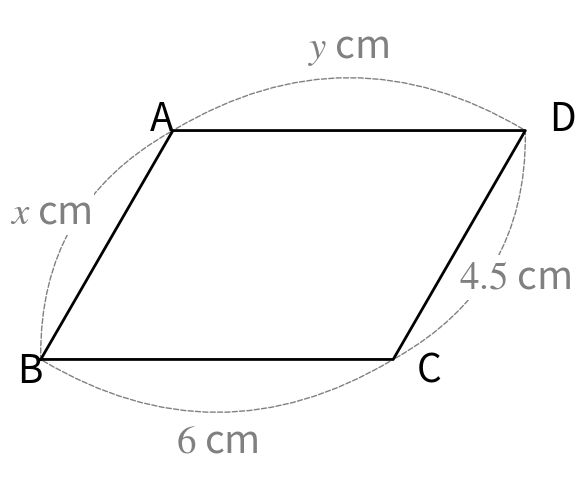
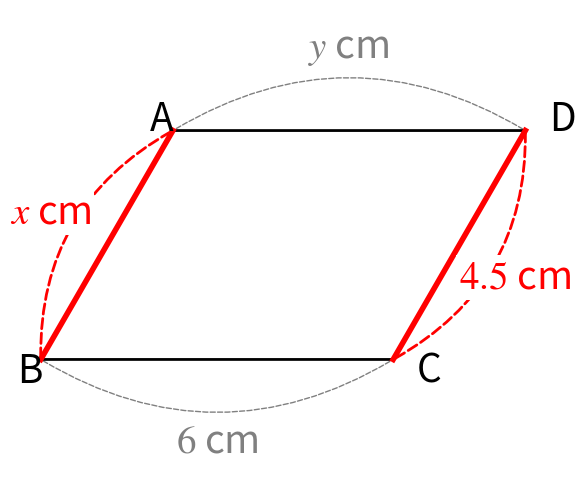
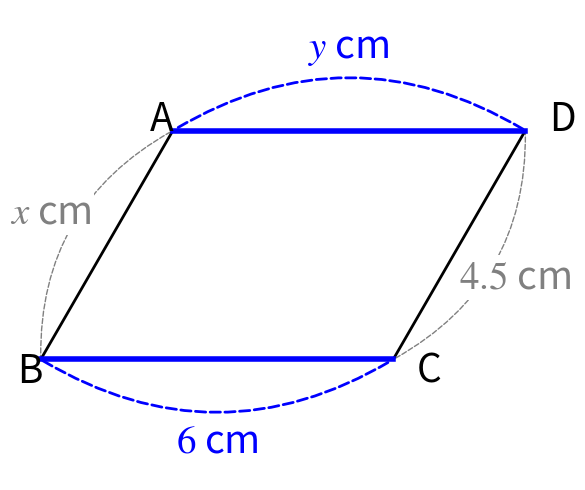
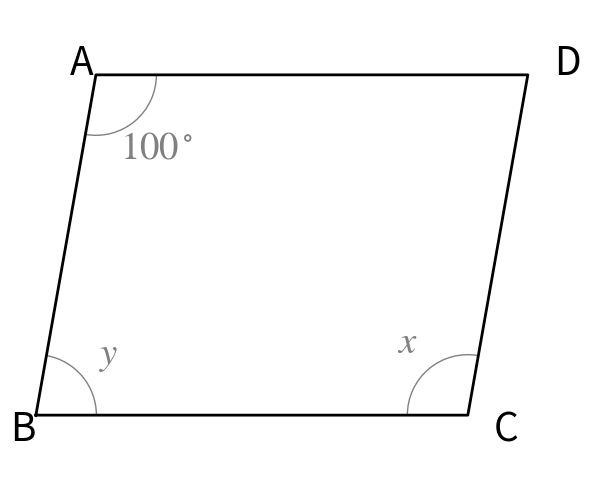
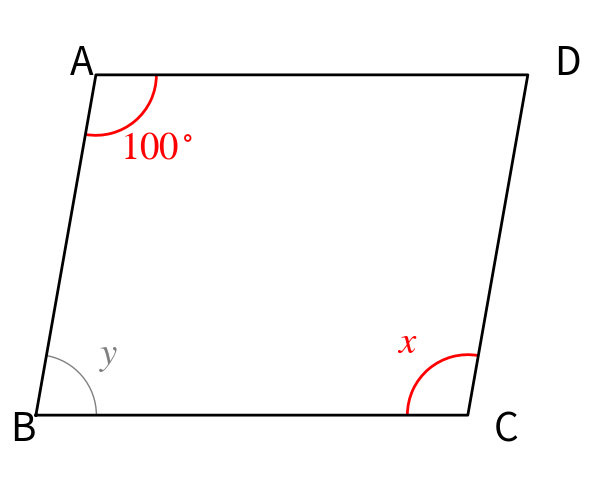
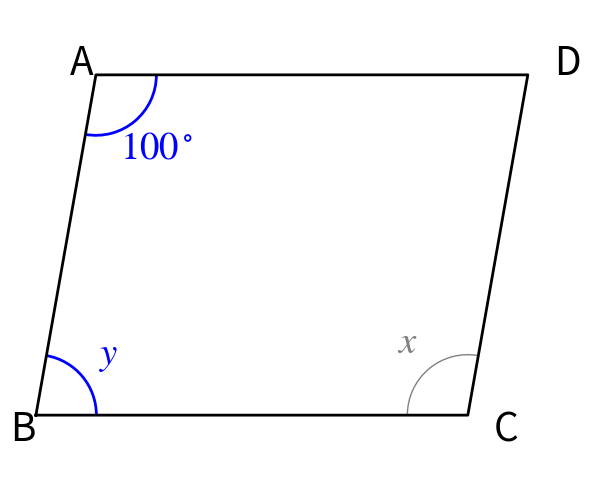
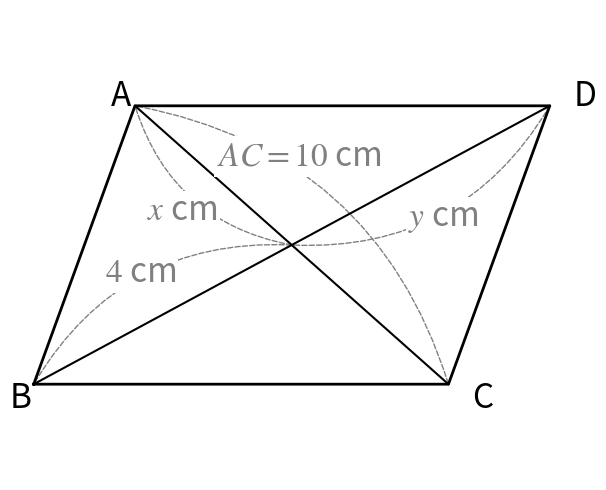
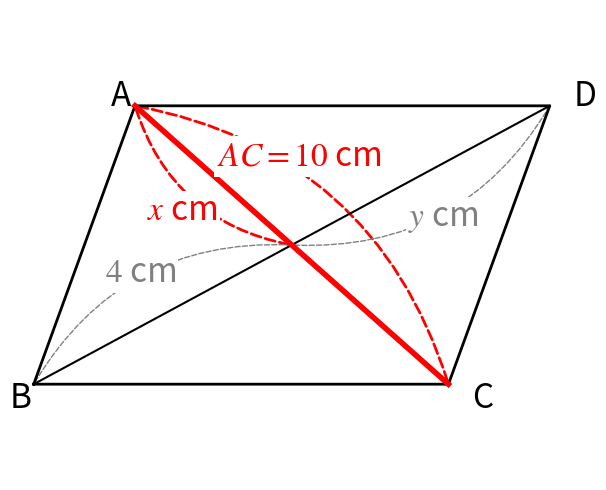
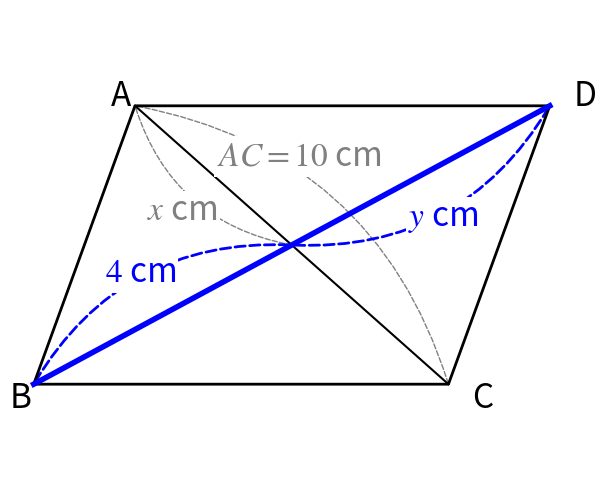
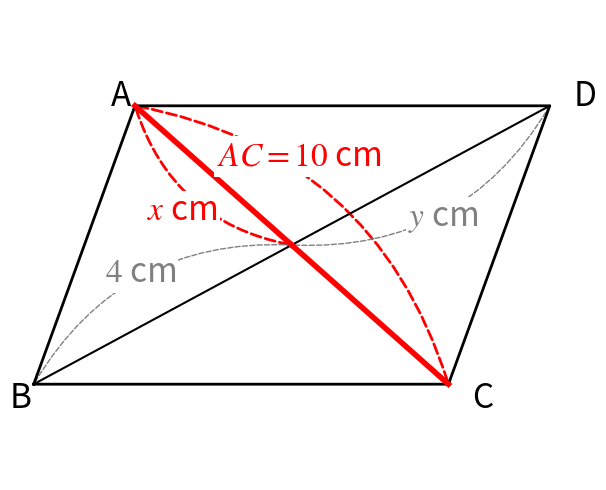
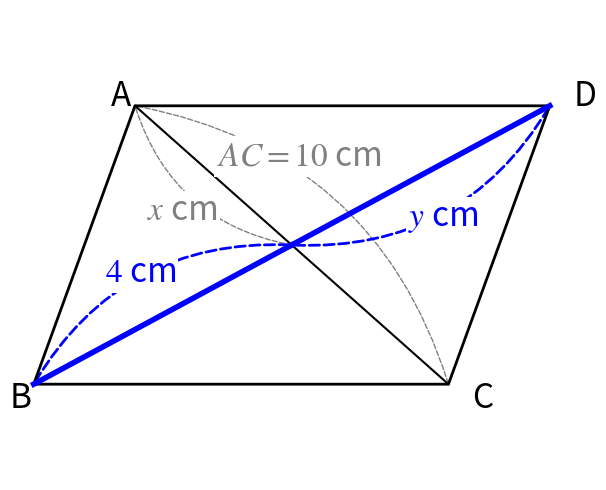
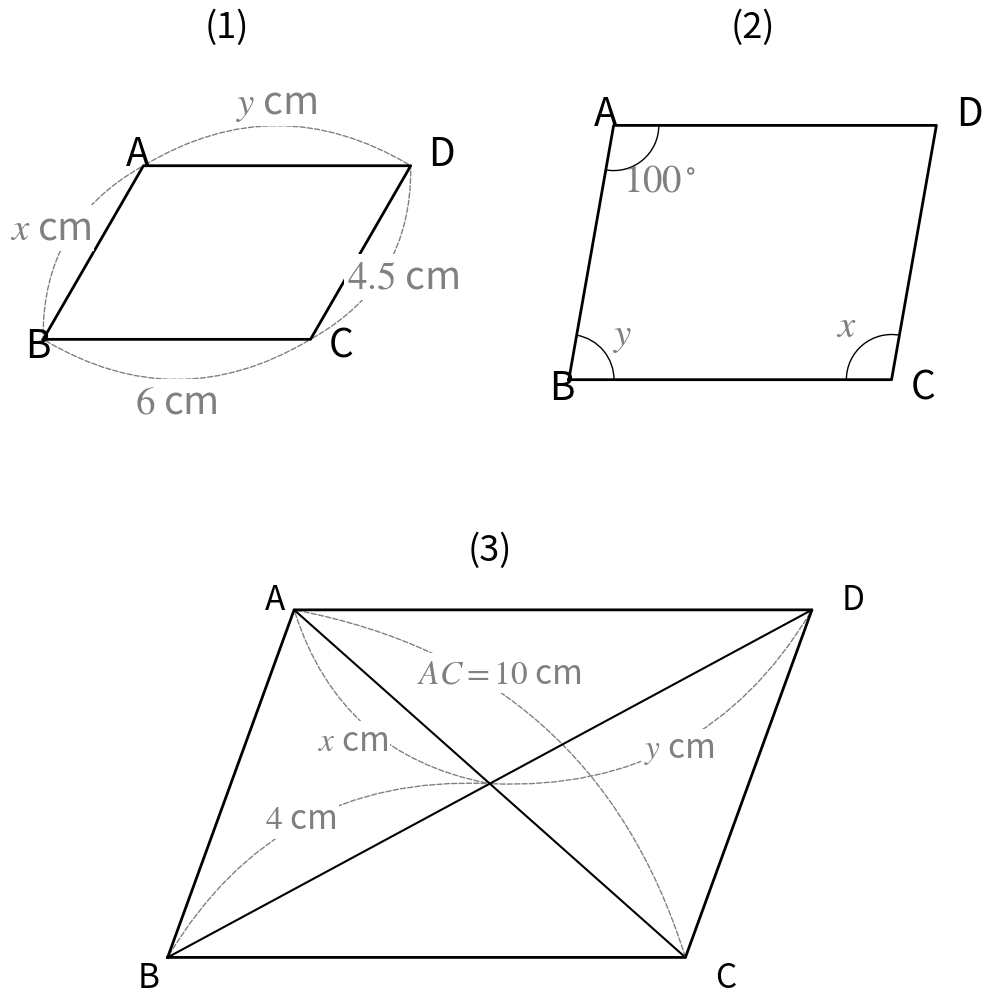
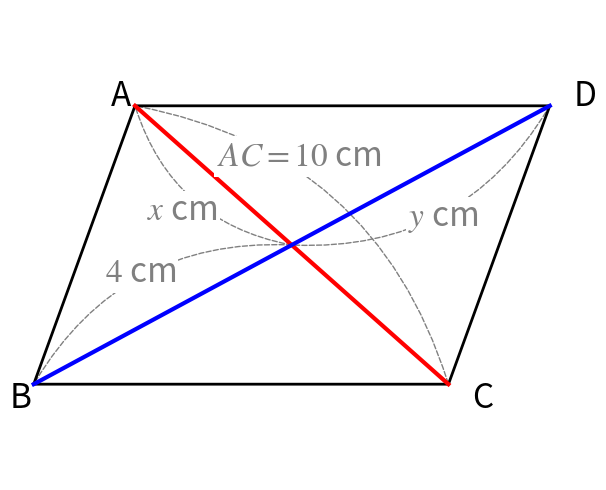

The matplotlib source for these figures, in order:
import matplotlib.pyplot as plt
import matplotlib.patches as patches
import numpy as np
import os

# 共通設定
plt.rcParams['font.family'] = 'sans-serif'
plt.rcParams['mathtext.fontset'] = 'stix'
fs = 24  # フォントサイズ

# 出力ディレクトリ
OUTPUT_DIR = 'explanation_images'
os.makedirs(OUTPUT_DIR, exist_ok=True)

def get_parallelogram_coords(b, d, angle_deg):
    """平行四辺形の4頂点と中心を計算"""
    theta = np.radians(angle_deg)
    B = np.array([0, 0])
    C = np.array([b, 0])
    A = np.array([d * np.cos(theta), d * np.sin(theta)])
    D = A + C
    Center = (A + C) / 2
    return A, B, C, D, Center

def draw_outer_arc(ax, p1, p2, center_of_shape, text, text_offset=0.2, color='gray', lw=1, fontsize=None):
    """2点間を結ぶ点線の円弧を描く"""
    if fontsize is None:
        fontsize = fs
    mid = (p1 + p2) / 2
    vec = p2 - p1
    normal = np.array([-vec[1], vec[0]])
    normal = normal / np.linalg.norm(normal)
    to_mid = mid - center_of_shape
    to_mid_norm = to_mid / np.linalg.norm(to_mid)
    dot_product = np.dot(normal, to_mid_norm)
    curvature = -0.3 if dot_product > 0 else 0.3
    
    arrow = patches.FancyArrowPatch(
        posA=p1, posB=p2,
        arrowstyle='-',
        connectionstyle=f"arc3,rad={curvature}",
        mutation_scale=10,
        linestyle='--',
        color=color,
        lw=lw
    )
    ax.add_patch(arrow)
    
    outer_direction = normal if dot_product > 0 else -normal
    txt_pos = mid + outer_direction * (np.linalg.norm(vec) * 0.2 + text_offset)
    ax.text(txt_pos[0], txt_pos[1], text, ha='center', va='center', fontsize=fontsize,
            bbox=dict(facecolor='white', edgecolor='none', pad=2), color=color)

def draw_inner_angle(ax, center, p1, p2, label, radius=0.7, color='k', lw=1, label_color='k', fontsize=None):
    """角度の円弧を描く"""
    if fontsize is None:
        fontsize = fs
    v1 = p1 - center
    v2 = p2 - center
    ang1 = np.degrees(np.arctan2(v1[1], v1[0]))
    ang2 = np.degrees(np.arctan2(v2[1], v2[0]))
    
    if ang2 < ang1:
        ang2 += 360
        
    arc = patches.Arc(center, radius*2, radius*2, angle=0, 
                      theta1=ang1, theta2=ang2, color=color, lw=lw)
    ax.add_patch(arc)
    
    mid_ang = np.radians((ang1 + ang2) / 2)
    lab_rad = radius + 0.4
    lab_x = center[0] + lab_rad * np.cos(mid_ang)
    lab_y = center[1] + lab_rad * np.sin(mid_ang)
    ax.text(lab_x, lab_y, label, fontsize=fontsize, ha='center', va='center', color=label_color)

def draw_diagonal_arc(ax, p1, p2, label, curve_dir='up', color='gray', lw=1, offset_mult=1.0, along_offset=0.0):
    """
    対角線の寸法線（円弧）を描く
    offset_mult: ラベルの距離の倍率（デフォルト1.0）
    along_offset: ベクトル方向に沿ったオフセット（デフォルト0.0）
    """
    vec = p2 - p1
    if curve_dir == 'left_up':
        rad = 0.3 
    else: # right_down
        rad = -0.3

    arrow = patches.FancyArrowPatch(
        posA=p1, posB=p2,
        arrowstyle='-',
        connectionstyle=f"arc3,rad={rad}",
        linestyle='--',
        color=color,
        lw=lw
    )
    ax.add_patch(arrow)
    
    if label:
        mid = (p1 + p2) / 2
        normal = np.array([-vec[1], vec[0]])
        normal /= np.linalg.norm(normal)
        
        # ベクトル方向の単位ベクトル（左右方向）
        vec_unit = vec / np.linalg.norm(vec)
        
        sign = -1 if rad > 0 else 1
        # 高さ方向（法線方向）とベクトル方向（左右方向）を分離
        # 高さ方向: normal * sign * 0.8 * offset_mult（上下方向）
        # 左右方向: vec_unit * along_offset（ベクトル方向に沿った左右方向）
        txt_pos = mid + normal * sign * 0.8 * offset_mult + vec_unit * along_offset
        ax.text(txt_pos[0], txt_pos[1], label, ha='center', va='center', fontsize=fs,
                bbox=dict(facecolor='white', edgecolor='none', pad=2), color=color)

# ==========================================
# Figure 1 Generation
# ==========================================
def generate_figure_1_variations():
    b, d, angle = 6, 4.5, 60
    A, B, C, D, Center = get_parallelogram_coords(b, d, angle)
    
    variations = [
        ("figure_1_0_base.png", []),
        ("figure_1_1_highlight_AB_CD.png", ['AB', 'CD']),
        ("figure_1_2_highlight_BC_DA.png", ['BC', 'DA']),
    ]

    for filename, highlights in variations:
        fig, ax = plt.subplots(figsize=(6, 5))
        
        # Base shape
        coords = np.array([B, C, D, A, B])
        ax.plot(coords[:, 0], coords[:, 1], 'k-', lw=2)
        
        # Highlight sides
        if 'AB' in highlights: ax.plot([A[0], B[0]], [A[1], B[1]], 'r-', lw=4)
        if 'BC' in highlights: ax.plot([B[0], C[0]], [B[1], C[1]], 'b-', lw=4)
        if 'CD' in highlights: ax.plot([C[0], D[0]], [C[1], D[1]], 'r-', lw=4)
        if 'DA' in highlights: ax.plot([D[0], A[0]], [D[1], A[1]], 'b-', lw=4)

        # Labels（大きめのフォントサイズ）
        fs_large = fs + 4  # 28
        off = 0.4
        ax.text(A[0]-off, A[1], 'A', fontsize=fs_large)
        ax.text(B[0]-off, B[1]-off, 'B', fontsize=fs_large)
        ax.text(C[0]+off, C[1]-off, 'C', fontsize=fs_large)
        ax.text(D[0]+off, D[1], 'D', fontsize=fs_large)
        
        # Arcs
        c_AB = 'red' if 'AB' in highlights else 'gray'
        c_BC = 'blue' if 'BC' in highlights else 'gray'
        c_CD = 'red' if 'CD' in highlights else 'gray'
        c_DA = 'blue' if 'DA' in highlights else 'gray'
        
        draw_outer_arc(ax, A, B, Center, r'$x$ cm', color=c_AB, lw=2 if 'AB' in highlights else 1, fontsize=fs_large)
        draw_outer_arc(ax, B, C, Center, r'$6$ cm', color=c_BC, lw=2 if 'BC' in highlights else 1, fontsize=fs_large)
        draw_outer_arc(ax, C, D, Center, r'$4.5$ cm', color=c_CD, lw=2 if 'CD' in highlights else 1, fontsize=fs_large)
        draw_outer_arc(ax, D, A, Center, r'$y$ cm', color=c_DA, lw=2 if 'DA' in highlights else 1, fontsize=fs_large)
        
        ax.axis('equal')
        ax.axis('off')
        plt.tight_layout()
        plt.savefig(os.path.join(OUTPUT_DIR, filename))
        plt.close()

# ==========================================
# Figure 2 Generation
# ==========================================
def generate_figure_2_variations():
    b, d, angle = 5, 4, 80
    A, B, C, D, Center = get_parallelogram_coords(b, d, angle)
    
    variations = [
        ("figure_2_0_base.png", []),
        ("figure_2_1_highlight_A_C.png", ['A', 'C']),
        ("figure_2_2_highlight_A_B.png", ['A', 'B']),
    ]

    for filename, highlights in variations:
        fig, ax = plt.subplots(figsize=(6, 5))
        
        coords = np.array([B, C, D, A, B])
        ax.plot(coords[:, 0], coords[:, 1], 'k-', lw=2)
        
        # Labels（大きめのフォントサイズ）
        fs_large = fs + 4  # 28
        off = 0.3
        ax.text(A[0]-off, A[1], 'A', fontsize=fs_large)
        ax.text(B[0]-off, B[1]-off, 'B', fontsize=fs_large)
        ax.text(C[0]+off, C[1]-off, 'C', fontsize=fs_large)
        ax.text(D[0]+off, D[1], 'D', fontsize=fs_large)
        
        # Angles
        # A & C (Opposite) -> Red
        # A & B (Adjacent) -> Blue
        
        col_A = 'gray'
        col_B = 'gray'
        col_C = 'gray'
        label_col_A = 'gray'
        label_col_B = 'gray'
        label_col_C = 'gray'
        
        if 'A' in highlights and 'C' in highlights:
            col_A = 'red'
            col_C = 'red'
            label_col_A = 'red'
            label_col_C = 'red'
        elif 'A' in highlights and 'B' in highlights:
            col_A = 'blue'
            col_B = 'blue'
            label_col_A = 'blue'
            label_col_B = 'blue'

        draw_inner_angle(ax, A, B, D, r'$100^\circ$', color=col_A, lw=2 if col_A != 'gray' else 1, label_color=label_col_A, fontsize=fs_large)
        draw_inner_angle(ax, B, C, A, r'$y$', color=col_B, lw=2 if col_B != 'gray' else 1, label_color=label_col_B, fontsize=fs_large)
        draw_inner_angle(ax, C, D, B, r'$x$', color=col_C, lw=2 if col_C != 'gray' else 1, label_color=label_col_C, fontsize=fs_large)

        ax.axis('equal')
        ax.axis('off')
        plt.tight_layout()
        plt.savefig(os.path.join(OUTPUT_DIR, filename))
        plt.close()

# ==========================================
# Figure 3 Generation
# ==========================================
def generate_figure_3_variations():
    b, d, angle = 7, 5, 70
    A, B, C, D, Center = get_parallelogram_coords(b, d, angle)
    
    variations = [
        ("figure_3_0_base.png", []),
        ("figure_3_1_highlight_AC.png", ['AC']),
        ("figure_3_2_highlight_BD.png", ['BD']),
        ("figure_3_3_highlight_halves_AC.png", ['half_AC']), # y and 5
        ("figure_3_4_highlight_halves_BD.png", ['half_BD']), # 4 and x
    ]

    for filename, highlights in variations:
        fig, ax = plt.subplots(figsize=(6, 5))
        
        # Base shape
        coords = np.array([B, C, D, A, B])
        ax.plot(coords[:, 0], coords[:, 1], 'k-', lw=2)
        
        # Diagonals base
        ax.plot([A[0], C[0]], [A[1], C[1]], 'k-', lw=1.5)
        ax.plot([B[0], D[0]], [B[1], D[1]], 'k-', lw=1.5)
        
        # Highlights
        if 'AC' in highlights:
            ax.plot([A[0], C[0]], [A[1], C[1]], 'r-', lw=4)
        if 'BD' in highlights:
            ax.plot([B[0], D[0]], [B[1], D[1]], 'b-', lw=4)
        if 'half_AC' in highlights:
            ax.plot([A[0], Center[0]], [A[1], Center[1]], 'r-', lw=4)
            ax.plot([Center[0], C[0]], [Center[1], C[1]], 'r-', lw=4)
        if 'half_BD' in highlights:
            ax.plot([B[0], Center[0]], [B[1], Center[1]], 'b-', lw=4)
            ax.plot([Center[0], D[0]], [Center[1], D[1]], 'b-', lw=4)

        off = 0.4
        ax.text(A[0]-off, A[1], 'A', fontsize=fs)
        ax.text(B[0]-off, B[1]-off, 'B', fontsize=fs)
        ax.text(C[0]+off, C[1]-off, 'C', fontsize=fs)
        ax.text(D[0]+off, D[1], 'D', fontsize=fs)
        
        # Arcs
        # AC related
        c_AC = 'red' if 'AC' in highlights or 'half_AC' in highlights else 'gray'
        lw_AC = 2 if 'AC' in highlights or 'half_AC' in highlights else 1
        
        draw_diagonal_arc(ax, A, Center, r'$x$ cm', curve_dir='left_up', color=c_AC, lw=lw_AC)
        draw_diagonal_arc(ax, A, C, r'$AC = 10$ cm', curve_dir='right_down', color=c_AC, lw=lw_AC, offset_mult=1.5, along_offset=-0.9)
        
        # BD related
        c_BD = 'blue' if 'BD' in highlights or 'half_BD' in highlights else 'gray'
        lw_BD = 2 if 'BD' in highlights or 'half_BD' in highlights else 1
        
        draw_diagonal_arc(ax, B, Center, r'$4$ cm', curve_dir='right_down', color=c_BD, lw=lw_BD)
        draw_diagonal_arc(ax, Center, D, r'$y$ cm', curve_dir='left_up', color=c_BD, lw=lw_BD)

        ax.axis('equal')
        ax.axis('off')
        plt.tight_layout()
        plt.savefig(os.path.join(OUTPUT_DIR, filename))
        plt.close()

# ==========================================
# 3つの図形を1つにまとめた画像
# ==========================================
def create_combined_figures():
    # 2行2列のレイアウト（上に2つ、下に1つ中央）
    fig = plt.figure(figsize=(12, 12))
    gs = fig.add_gridspec(2, 2, hspace=0.3, wspace=0.3)
    
    # Figure 1 (左上)
    b1, d1, angle1 = 6, 4.5, 60
    A1, B1, C1, D1, Center1 = get_parallelogram_coords(b1, d1, angle1)
    ax1 = fig.add_subplot(gs[0, 0])
    
    coords1 = np.array([B1, C1, D1, A1, B1])
    ax1.plot(coords1[:, 0], coords1[:, 1], 'k-', lw=2)
    
    fs_large = fs + 4  # 28
    off1 = 0.4
    ax1.text(A1[0]-off1, A1[1], 'A', fontsize=fs_large)
    ax1.text(B1[0]-off1, B1[1]-off1, 'B', fontsize=fs_large)
    ax1.text(C1[0]+off1, C1[1]-off1, 'C', fontsize=fs_large)
    ax1.text(D1[0]+off1, D1[1], 'D', fontsize=fs_large)
    
    draw_outer_arc(ax1, A1, B1, Center1, r'$x$ cm', fontsize=fs_large)
    draw_outer_arc(ax1, B1, C1, Center1, r'$6$ cm', fontsize=fs_large)
    draw_outer_arc(ax1, C1, D1, Center1, r'$4.5$ cm', fontsize=fs_large)
    draw_outer_arc(ax1, D1, A1, Center1, r'$y$ cm', fontsize=fs_large)
    
    ax1.axis('equal')
    ax1.axis('off')
    ax1.set_title('(1)', fontsize=fs+2, pad=10)
    
    # Figure 2 (右上)
    b2, d2, angle2 = 5, 4, 80
    A2, B2, C2, D2, Center2 = get_parallelogram_coords(b2, d2, angle2)
    ax2 = fig.add_subplot(gs[0, 1])
    
    coords2 = np.array([B2, C2, D2, A2, B2])
    ax2.plot(coords2[:, 0], coords2[:, 1], 'k-', lw=2)
    
    fs_large = fs + 4  # 28
    off2 = 0.3
    ax2.text(A2[0]-off2, A2[1], 'A', fontsize=fs_large)
    ax2.text(B2[0]-off2, B2[1]-off2, 'B', fontsize=fs_large)
    ax2.text(C2[0]+off2, C2[1]-off2, 'C', fontsize=fs_large)
    ax2.text(D2[0]+off2, D2[1], 'D', fontsize=fs_large)
    
    draw_inner_angle(ax2, A2, B2, D2, r'$100^\circ$', label_color='gray', fontsize=fs_large)
    draw_inner_angle(ax2, B2, C2, A2, r'$y$', label_color='gray', fontsize=fs_large)
    draw_inner_angle(ax2, C2, D2, B2, r'$x$', label_color='gray', fontsize=fs_large)
    
    ax2.axis('equal')
    ax2.axis('off')
    ax2.set_title('(2)', fontsize=fs+2, pad=10)
    
    # Figure 3 (下中央)
    b3, d3, angle3 = 7, 5, 70
    A3, B3, C3, D3, Center3 = get_parallelogram_coords(b3, d3, angle3)
    ax3 = fig.add_subplot(gs[1, :])
    
    coords3 = np.array([B3, C3, D3, A3, B3])
    ax3.plot(coords3[:, 0], coords3[:, 1], 'k-', lw=2)
    ax3.plot([A3[0], C3[0]], [A3[1], C3[1]], 'k-', lw=1.5)
    ax3.plot([B3[0], D3[0]], [B3[1], D3[1]], 'k-', lw=1.5)
    
    off3 = 0.4
    ax3.text(A3[0]-off3, A3[1], 'A', fontsize=fs)
    ax3.text(B3[0]-off3, B3[1]-off3, 'B', fontsize=fs)
    ax3.text(C3[0]+off3, C3[1]-off3, 'C', fontsize=fs)
    ax3.text(D3[0]+off3, D3[1], 'D', fontsize=fs)
    
    draw_diagonal_arc(ax3, A3, Center3, r'$x$ cm', curve_dir='left_up')
    draw_diagonal_arc(ax3, A3, C3, r'$AC = 10$ cm', curve_dir='right_down', offset_mult=1.5, along_offset=-0.9)
    draw_diagonal_arc(ax3, B3, Center3, r'$4$ cm', curve_dir='right_down')
    draw_diagonal_arc(ax3, Center3, D3, r'$y$ cm', curve_dir='left_up')
    
    ax3.axis('equal')
    ax3.axis('off')
    ax3.set_title('(3)', fontsize=fs+2, pad=10)
    
    plt.tight_layout()
    plt.savefig(os.path.join(OUTPUT_DIR, 'figure_combined.png'), dpi=150, bbox_inches='tight')
    plt.close()

# ==========================================
# Figure 3: 対角線に色を付けたバージョン
# ==========================================
def create_figure_3_colored():
    b, d, angle = 7, 5, 70
    A, B, C, D, Center = get_parallelogram_coords(b, d, angle)
    
    fig, ax = plt.subplots(figsize=(6, 5))
    
    # Base shape
    coords = np.array([B, C, D, A, B])
    ax.plot(coords[:, 0], coords[:, 1], 'k-', lw=2)
    
    # 対角線に色を付ける（AC: 赤、BD: 青）
    ax.plot([A[0], C[0]], [A[1], C[1]], 'r-', lw=3) # AC
    ax.plot([B[0], D[0]], [B[1], D[1]], 'b-', lw=3) # BD
    
    off = 0.4
    ax.text(A[0]-off, A[1], 'A', fontsize=fs)
    ax.text(B[0]-off, B[1]-off, 'B', fontsize=fs)
    ax.text(C[0]+off, C[1]-off, 'C', fontsize=fs)
    ax.text(D[0]+off, D[1], 'D', fontsize=fs)
    
    # Arcs
    draw_diagonal_arc(ax, A, Center, r'$x$ cm', curve_dir='left_up')
    draw_diagonal_arc(ax, A, C, r'$AC = 10$ cm', curve_dir='right_down', offset_mult=1.5, along_offset=-0.9)
    draw_diagonal_arc(ax, B, Center, r'$4$ cm', curve_dir='right_down')
    draw_diagonal_arc(ax, Center, D, r'$y$ cm', curve_dir='left_up')
    
    ax.axis('equal')
    ax.axis('off')
    plt.tight_layout()
    plt.savefig(os.path.join(OUTPUT_DIR, 'figure_3_colored.png'))
    plt.close()

if __name__ == "__main__":
    generate_figure_1_variations()
    generate_figure_2_variations()
    generate_figure_3_variations()
    create_combined_figures()
    create_figure_3_colored()
    print(f"Images saved to {OUTPUT_DIR}")
